Labelled photos from "banana_split", an image-classification folder in tsitsi7/tree-species-ml. The possible labels are: healthy, unhealthy.

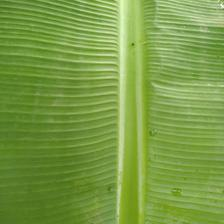
Label: healthy

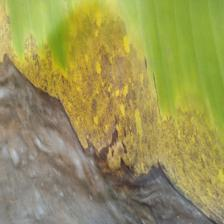
Label: unhealthy

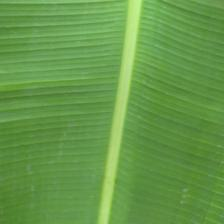
Label: healthy

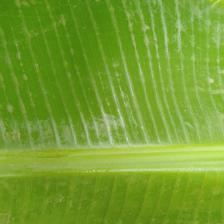
Label: healthy

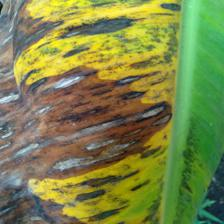
Label: unhealthy

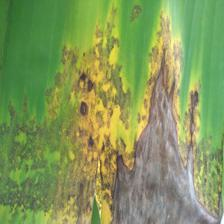
Label: unhealthy
